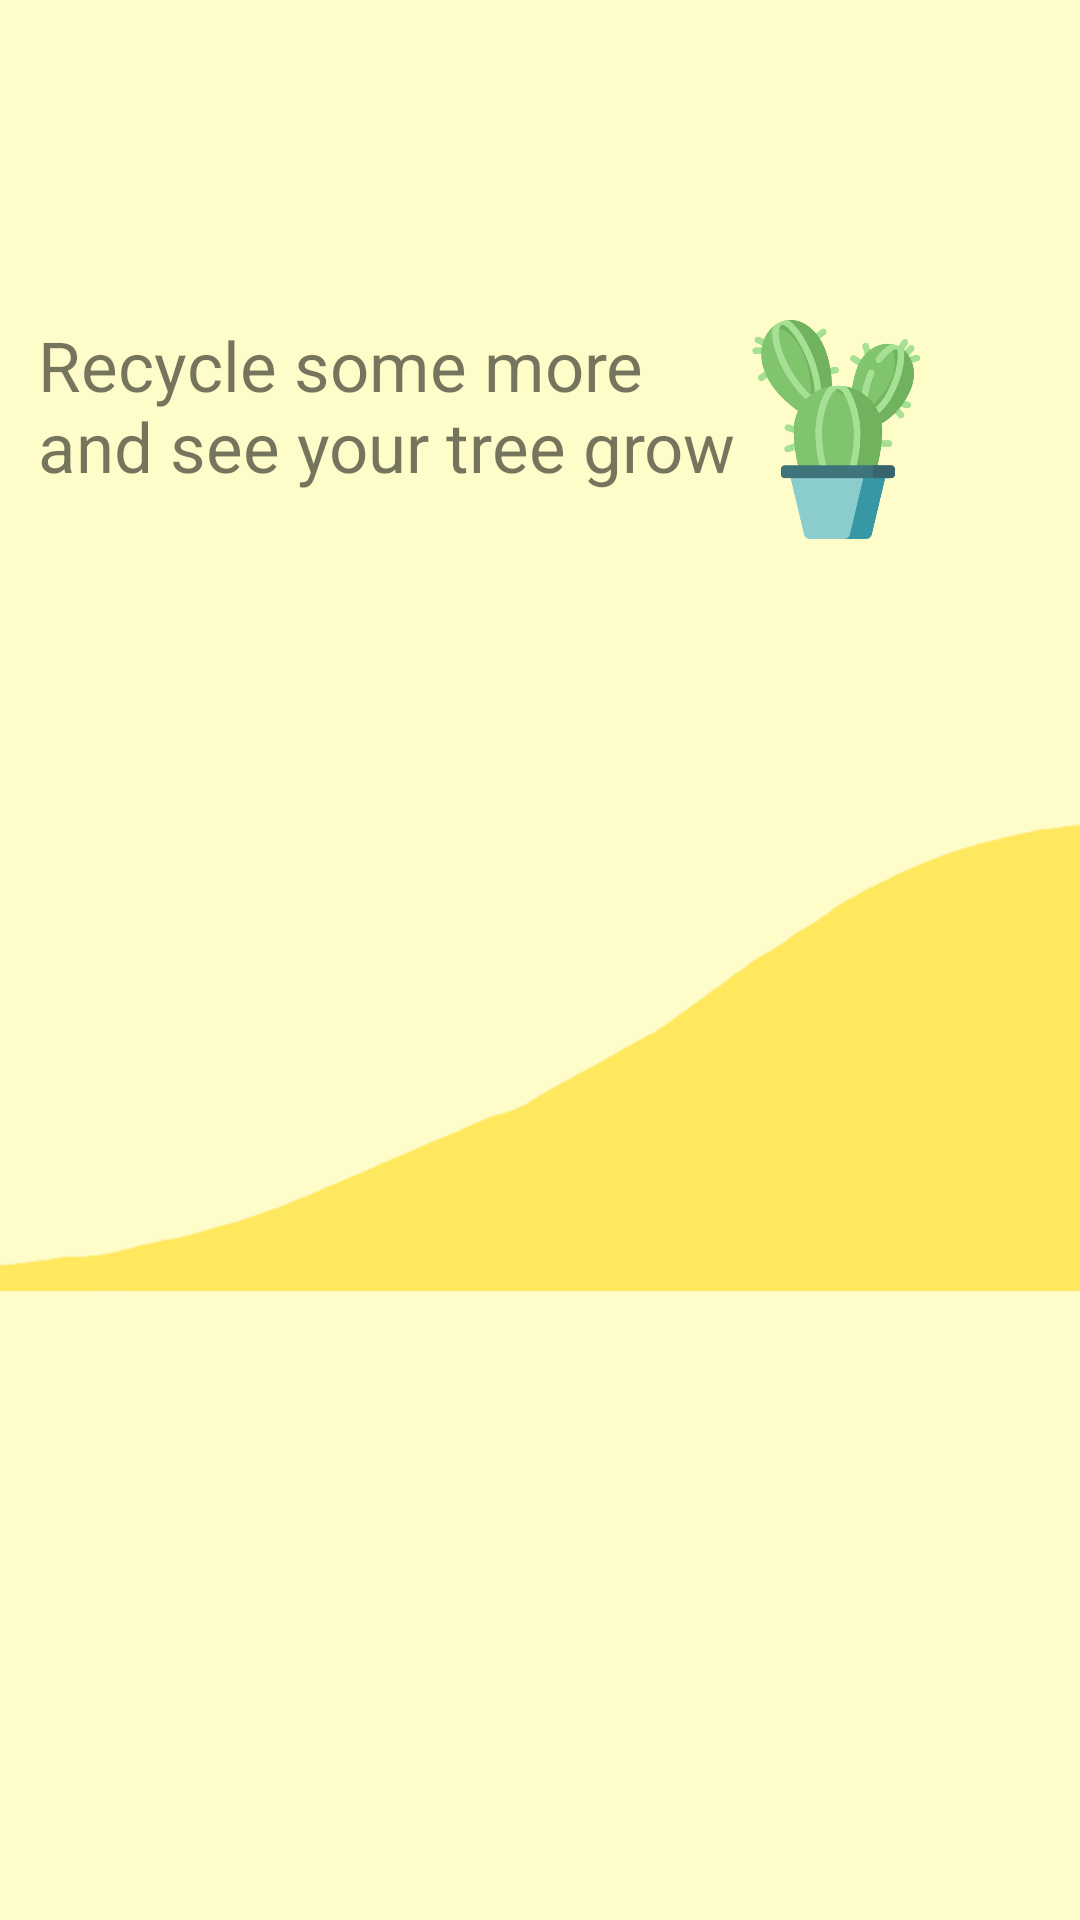

Layout XML and referenced resources for this Android screen:
<!-- AndroidManifest.xml: application theme Theme.SeedlingApp -->
<!-- res/layout/fragment_home2.xml -->
<?xml version="1.0" encoding="utf-8"?>
<androidx.constraintlayout.widget.ConstraintLayout xmlns:android="http://schemas.android.com/apk/res/android"
    xmlns:app="http://schemas.android.com/apk/res-auto"
    xmlns:tools="http://schemas.android.com/tools"
    android:layout_width="match_parent"
    android:layout_height="match_parent"
    android:background="#66FCF876"
    tools:context=".HomeFragment">

    


    <TextView
    android:id="@+id/textView"
    android:layout_width="match_parent"
    android:layout_height="match_parent"
    android:layout_alignParentStart="true"
    android:layout_alignParentLeft="true"
    android:layout_alignParentTop="true"
    android:layout_alignParentEnd="true"
    android:layout_alignParentRight="true"
    android:layout_alignParentBottom="true"
    android:layout_marginStart="40dp"
    android:layout_marginLeft="40dp"
    android:layout_marginTop="81dp"
    android:layout_marginEnd="90dp"
    android:layout_marginRight="90dp"
    android:layout_marginBottom="600dp"
    android:width="400dp"
    android:rotationX="2"
    android:text="WELCOME CUTIEPIE !"
    android:textColor="#8B9C5D"
    android:textSize="29sp" />


    <TextView
        android:id="@+id/textView2"
        android:layout_width="239dp"
        android:layout_height="81dp"
        android:layout_alignParentStart="true"
        android:layout_alignParentLeft="true"
        android:layout_alignParentTop="true"
        android:layout_alignParentEnd="true"
        android:layout_alignParentRight="true"
        android:layout_alignParentBottom="true"
        android:text="Recycle some more and see your tree grow"
        android:textColorLink="#FFFFFF"
        android:textSize="23sp"
        app:layout_constraintBottom_toBottomOf="parent"
        app:layout_constraintEnd_toEndOf="@+id/imageView5"
        app:layout_constraintHorizontal_bias="0.227"
        app:layout_constraintStart_toStartOf="@+id/imageView5"
        app:layout_constraintTop_toTopOf="parent"
        app:layout_constraintVertical_bias="0.19" />

    <ImageView
        android:id="@+id/imageView"
        android:layout_width="75dp"
        android:layout_height="73dp"
        android:layout_alignParentStart="true"
        android:layout_alignParentLeft="true"
        android:layout_alignParentTop="true"
        android:layout_alignParentEnd="true"
        android:layout_alignParentRight="true"
        android:layout_alignParentBottom="true"
        android:src="@drawable/cactus"
        app:layout_constraintBottom_toBottomOf="parent"
        app:layout_constraintEnd_toEndOf="parent"
        app:layout_constraintHorizontal_bias="0.887"
        app:layout_constraintStart_toStartOf="@+id/imageView5"
        app:layout_constraintTop_toTopOf="parent"
        app:layout_constraintVertical_bias="0.188" />

    <ImageView
        android:id="@+id/imageView5"
        android:layout_width="415dp"
        android:layout_height="497dp"
        android:layout_alignParentStart="true"
        android:layout_alignParentLeft="true"
        android:layout_alignParentEnd="true"
        android:layout_alignParentRight="true"
        android:layout_alignParentBottom="true"
        android:src="@drawable/yellow"
        app:layout_constraintBottom_toBottomOf="parent"
        app:layout_constraintEnd_toEndOf="parent"
        app:layout_constraintStart_toStartOf="parent"
        app:layout_constraintTop_toTopOf="parent"
        app:layout_constraintVertical_bias="0.7" />

    <ImageView
        android:id="@+id/imageView6"
        android:layout_width="334dp"
        android:layout_height="591dp"
        android:layout_alignParentEnd="true"
        android:layout_alignParentRight="true"
        android:layout_alignParentBottom="true"
        android:src="@drawable/tree"
        app:layout_constraintBottom_toBottomOf="parent"
        app:layout_constraintEnd_toEndOf="@+id/imageView5"
        app:layout_constraintStart_toStartOf="@+id/imageView5"
        app:layout_constraintTop_toTopOf="parent" />


</androidx.constraintlayout.widget.ConstraintLayout>
<!-- resources referenced by this layout -->
<resources>
  <!-- drawable cactus: png bitmap (drawable, 36257 bytes) -->
  <!-- drawable yellow: png bitmap (drawable, 14493 bytes) -->
  <style name="Theme.SeedlingApp" parent="Theme.MaterialComponents.DayNight.DarkActionBar">
          
          <item name="colorPrimary">@color/purple_500</item>
          <item name="colorPrimaryVariant">@color/purple_700</item>
          <item name="colorOnPrimary">@color/white</item>
          
          <item name="colorSecondary">@color/teal_200</item>
          <item name="colorSecondaryVariant">@color/teal_700</item>
          <item name="colorOnSecondary">@color/black</item>
          
          <item name="android:statusBarColor" tools:targetApi="l">?attr/colorPrimaryVariant</item>
          
      </style>
  <!-- not gathered from this repository: default colours our renderer supplied (Android Studio template values) -->
  <color name="purple_500">#FF6200EE</color>
  <color name="purple_700">#FF3700B3</color>
  <color name="teal_200">#FF03DAC5</color>
  <color name="teal_700">#FF018786</color>
  <color name="black">#FF000000</color>
  <color name="white">#FFFFFFFF</color>
</resources>
